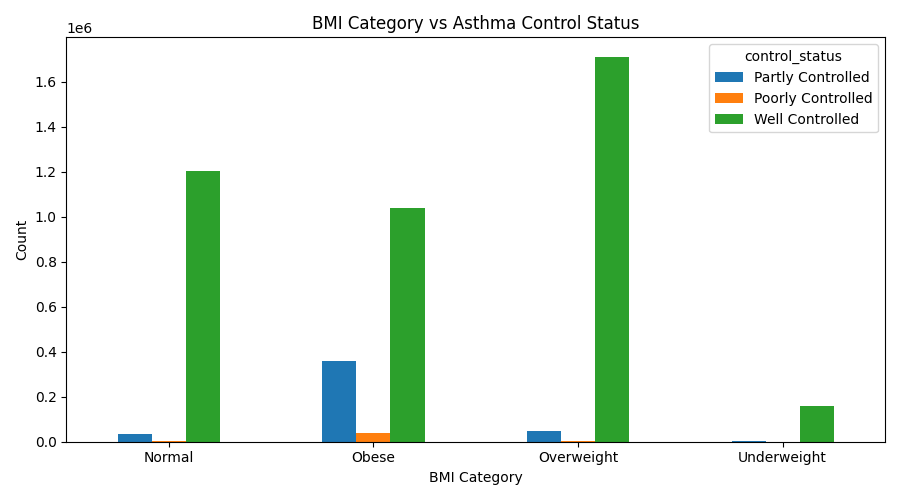

The data file committed next to this chart (first rows):
bmi_category, control_status, n
Normal, Partly Controlled, 34266
Normal, Poorly Controlled, 1173
Normal, Well Controlled, 1204742
Normal, , 107365
Obese, Partly Controlled, 358307
Obese, Poorly Controlled, 40189
Obese, Well Controlled, 1038427
Obese, , 124413
Overweight, Partly Controlled, 48891
Overweight, Poorly Controlled, 1601
Overweight, Well Controlled, 1712263
Overweight, , 152717
Underweight, Partly Controlled, 4451
Underweight, Poorly Controlled, 160
Underweight, Well Controlled, 157066
Underweight, , 13969
